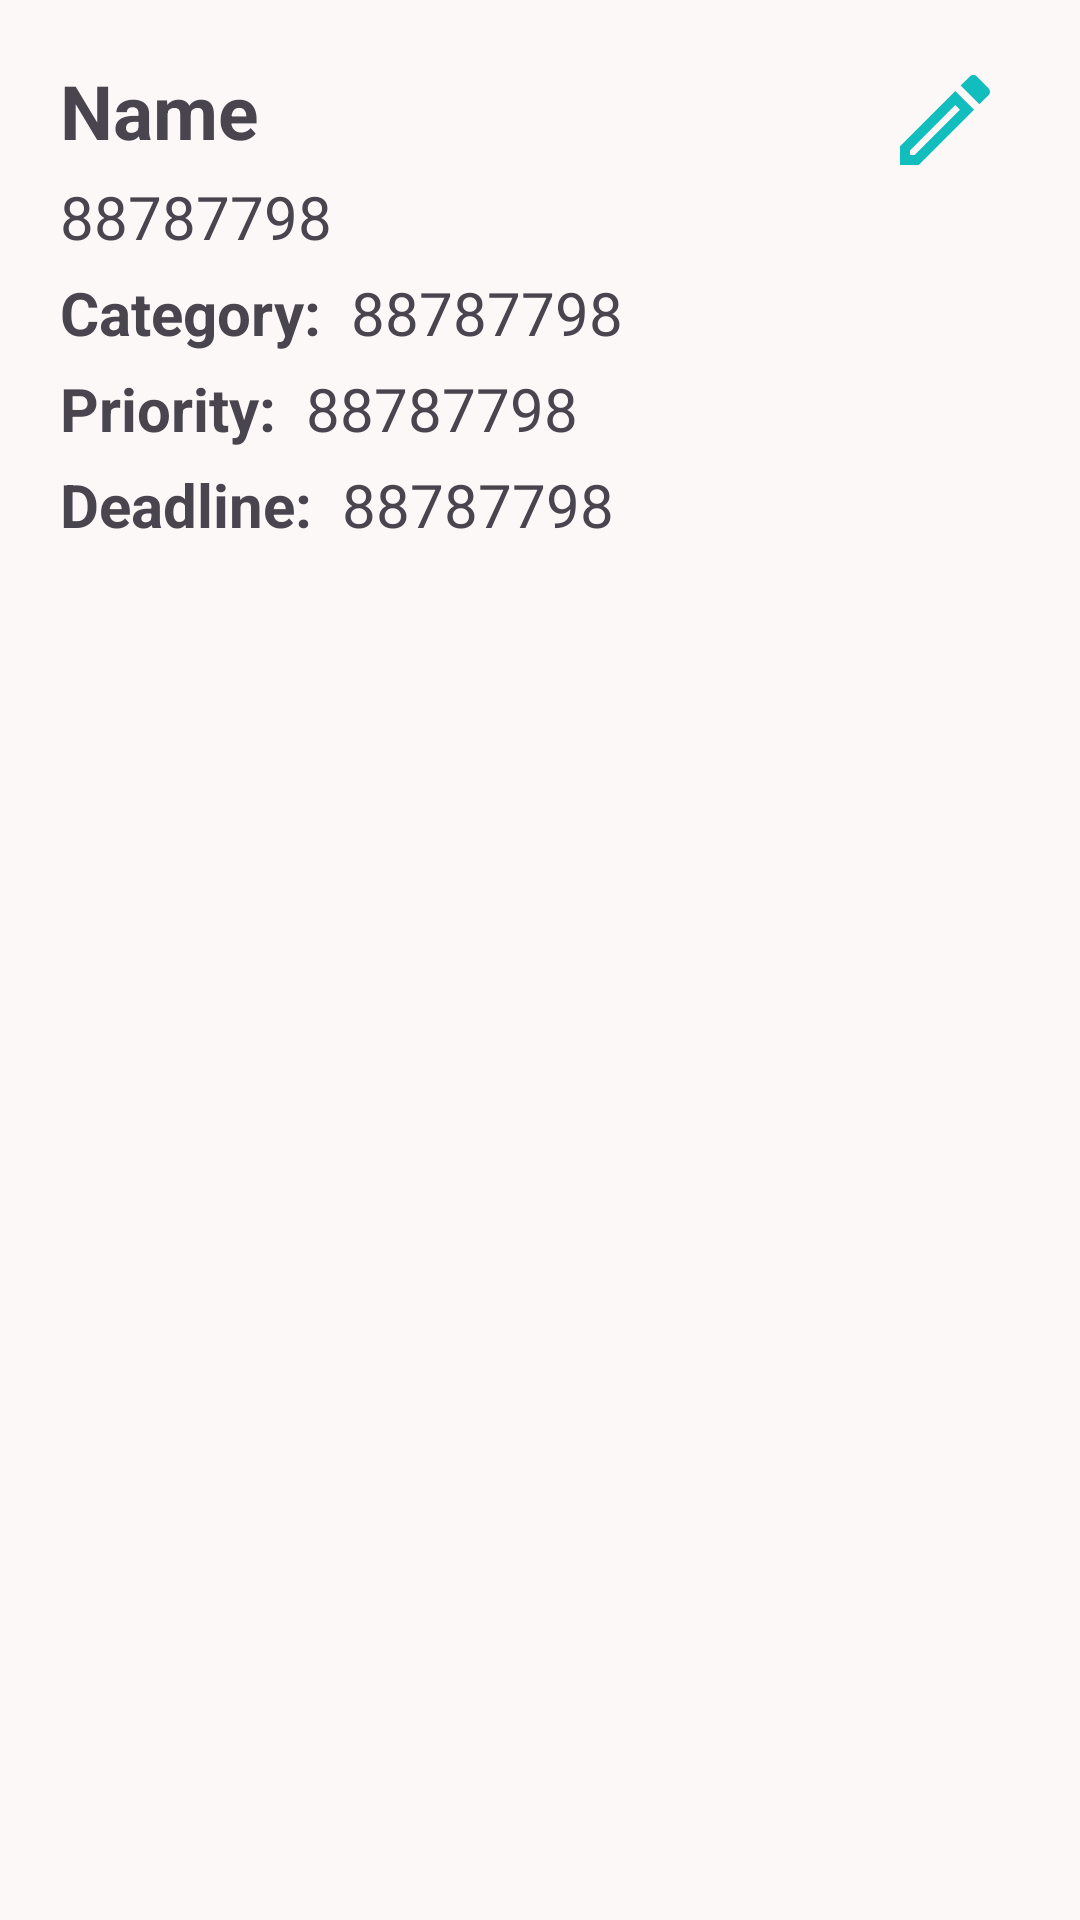

This screen was rendered from an Android layout file. Write that file and the resources it references.
<!-- AndroidManifest.xml: application theme Theme.TaskManagementSQLite -->
<!-- res/layout/taskshow.xml -->
<?xml version="1.0" encoding="utf-8"?>
<RelativeLayout xmlns:android="http://schemas.android.com/apk/res/android"
    android:layout_width="match_parent"
    android:padding="20dp"
    android:id="@+id/delete"
    android:background="#FDF8F8"
    android:layout_margin="10dp"
    android:elevation="5dp"
    android:layout_height="wrap_content">
    <TextView
        android:layout_width="wrap_content"
        android:layout_height="wrap_content"
        android:text="Name"
        android:textSize="25dp"
        android:id="@+id/namee"
        android:textStyle="bold"/>

    <TextView
        android:id="@+id/description"
        android:layout_width="wrap_content"
        android:layout_height="wrap_content"
        android:layout_below="@id/namee"
        android:layout_marginTop="5dp"
        android:text="88787798"
        android:textSize="20dp" />
    <LinearLayout
        android:layout_width="wrap_content"
        android:layout_height="wrap_content"
        android:orientation="horizontal"
        android:id="@+id/layout"
        android:layout_below="@id/description"
        >
        <TextView
            android:layout_width="wrap_content"
            android:layout_height="wrap_content"
            android:layout_marginTop="5dp"
            android:text="Category:"
            android:textStyle="bold"
            android:textSize="20dp" />
        <TextView
            android:id="@+id/categoryname"
            android:layout_width="wrap_content"
            android:layout_height="wrap_content"
            android:layout_marginTop="5dp"
            android:layout_marginLeft="10dp"
            android:text="88787798"
            android:textSize="20dp" />
    </LinearLayout>
   <LinearLayout
    android:layout_width="wrap_content"
    android:layout_height="wrap_content"
    android:orientation="horizontal"
       android:id="@+id/lo"
    android:layout_below="@id/layout"
    >
    <TextView
        android:layout_width="wrap_content"
        android:layout_height="wrap_content"
        android:layout_marginTop="5dp"
        android:text="Priority:"
        android:textStyle="bold"
        android:textSize="20dp" />
    <TextView
        android:id="@+id/priortyname"
        android:layout_width="wrap_content"
        android:layout_height="wrap_content"
        android:layout_marginTop="5dp"
        android:layout_marginLeft="10dp"
        android:text="88787798"
        android:textSize="20dp" />
</LinearLayout>
    <LinearLayout
        android:layout_width="wrap_content"
        android:layout_height="wrap_content"
        android:orientation="horizontal"
        android:layout_below="@id/lo"
        >
        <TextView
            android:layout_width="wrap_content"
            android:layout_height="wrap_content"
            android:layout_marginTop="5dp"
            android:text="Deadline:"
            android:textStyle="bold"
            android:textSize="20dp" />
        <TextView
            android:id="@+id/deadline"
            android:layout_width="wrap_content"
            android:layout_height="wrap_content"
            android:layout_marginTop="5dp"
            android:layout_marginLeft="10dp"
            android:text="88787798"
            android:textSize="20dp" />
    </LinearLayout>


    <ImageView
        android:id="@+id/upadte"
        android:layout_width="40dp"
        android:layout_height="40dp"
        android:layout_alignParentRight="true"
        android:layout_marginRight="5dp"
        android:src="@drawable/outline_edit_24" />


</RelativeLayout>
<!-- resources referenced by this layout -->
<resources>
  <!-- drawable outline_edit_24 (drawable) -->
  <vector android:height="24dp" android:tint="#11BDBD"
      android:viewportHeight="24" android:viewportWidth="24"
      android:width="24dp" xmlns:android="http://schemas.android.com/apk/res/android">
      <path android:fillColor="@android:color/white" android:pathData="M14.06,9.02l0.92,0.92L5.92,19L5,19v-0.92l9.06,-9.06M17.66,3c-0.25,0 -0.51,0.1 -0.7,0.29l-1.83,1.83 3.75,3.75 1.83,-1.83c0.39,-0.39 0.39,-1.02 0,-1.41l-2.34,-2.34c-0.2,-0.2 -0.45,-0.29 -0.71,-0.29zM14.06,6.19L3,17.25L3,21h3.75L17.81,9.94l-3.75,-3.75z"/>
  </vector>
  <style name="Theme.TaskManagementSQLite" parent="Base.Theme.TaskManagementSQLite" />
  <style name="Base.Theme.TaskManagementSQLite" parent="Theme.Material3.DayNight.NoActionBar">
          
           <item name="colorPrimary">@color/my_light_primary</item>
      </style>
  <color name="my_light_primary">#2196F3</color>
</resources>
